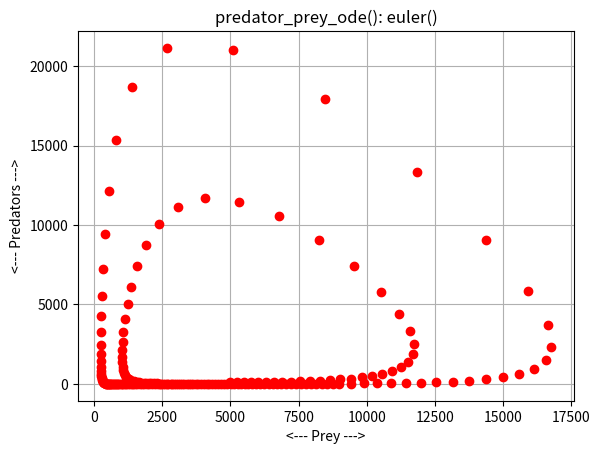
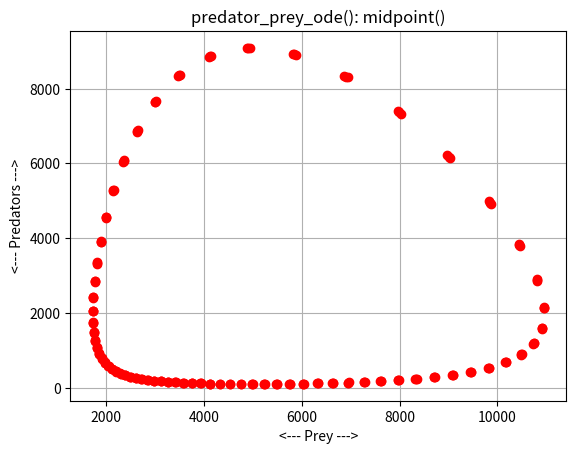
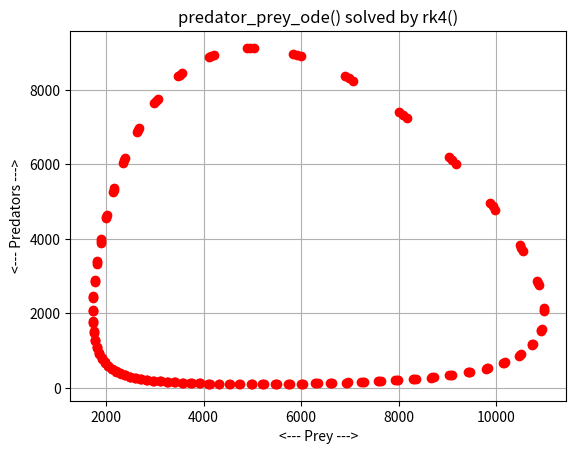
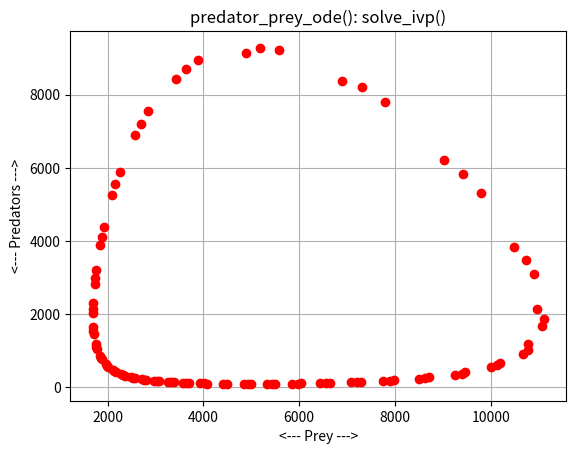

Source code (Python) for these figures, in order:
#! /usr/bin/env python3
#
def euler ( dydt, tspan, y0, n ):

#*****************************************************************************80
#
## euler() approximates the solution to an ODE using Euler's method.
#
#  Licensing:
#
#    This code is distributed under the MIT license.
#
#  Modified:
#
#    22 April 2020
#
#  Author:
#
#    John Burkardt
#
#  Input:
#
#    function dydt: points to a function that evaluates the right
#    hand side of the ODE.
#
#    real tspan[2]: contains the initial and final times.
#
#    real y0[m]: an array containing the initial condition.
#
#    integer n: the number of steps to take.
#
#  Output:
#
#    real t[n+1], y[n+1,m]: the times and solution values.
#
  import numpy as np

  if ( np.ndim ( y0 ) == 0 ):
    m = 1
  else:
    m = len ( y0 )

  tfirst = tspan[0]
  tlast = tspan[1]
  dt = ( tlast - tfirst ) / n
  t = np.zeros ( n + 1 )
  y = np.zeros ( [ n + 1, m ] )
  t[0] = tspan[0]
  y[0,:] = y0

  for i in range ( 0, n ):
    t[i+1] = t[i] + dt
    y[i+1,:] = y[i,:] + dt * ( dydt ( t[i], y[i,:] ) )

  return t, y

def midpoint ( f, tspan, y0, n ):

#*****************************************************************************80
#
## midpoint() uses the implicit midpoint method to solve an ODE.
#
#  Licensing:
#
#    This code is distributed under the MIT license.
#
#  Modified:
#
#    07 April 2021
#
#  Author:
#
#    John Burkardt
#
#  Input:
#
#    function f: evaluates the right hand side of the ODE.  
#
#    real tspan[2]: the starting and ending times.
#
#    real y0[m]: the initial conditions. 
#
#    integer n: the number of steps.
#
#  Output:
#
#    real t[n+1], y[n+1,m]: the solution estimates.
#
  from scipy.optimize import fsolve
  import numpy as np

  if ( np.ndim ( y0 ) == 0 ):
    m = 1
  else:
    m = len ( y0 )

  t = np.zeros ( n + 1 )
  y = np.zeros ( [ n + 1, m ] )

  dt = ( tspan[1] - tspan[0] ) / float ( n )

  t[0] = tspan[0];
  y[0,:] = y0

  for i in range ( 0, n ):

    to = t[i]
    yo = y[i,:]

    th = to + 0.5 * dt
    yh = yo + 0.5 * dt * f ( to, yo )
    yh = fsolve ( midpoint_residual, yh, args = ( f, to, yo, th ) )

    tp = to + dt
    yp = 2.0 * yh - yo

    t[i+1]   = tp
    y[i+1,:] = yp

  return t, y

def midpoint_residual ( yh, f, to, yo, th ):

#*****************************************************************************80
#
## midpoint_residual() evaluates the midpoint residual.
#
#  Discussion:
#
#    We are seeking a value YH defined by the implicit equation:
#
#      YH = YO + ( TH - TO ) * F ( TH, YH )
#
#  Licensing:
#
#    This code is distributed under the MIT license.
#
#  Modified:
#
#    21 October 2020
#
#  Author:
#
#    John Burkardt
#
#  Input:
#
#    real yh: the estimated solution value at the midpoint time.
#
#    function f: evaluates the right hand side of the ODE.  
#
#    real to, yo: the old time and solution value.
#
#    real th: the midpoint time.
#
#  Output:
#
#    real value: the midpoint residual.
#
  value = yh - yo - ( th - to ) * f ( th, yh );

  return value

def predator_prey_conserved ( rf ):

#*****************************************************************************80
#
## predator_prey_conserved() evaluates a conserved quantity of predator_prey_ode().
#
#  Licensing:
#
#    This code is distributed under the MIT license.
#
#  Modified:
#
#    22 April 2020
#
#  Author:
#
#    John Burkardt
#
#  Input:
#
#    real RF[N,2]: the current solution variables, rabbits and foxes.
#
#  Output:
#
#    real H[N]: the value of the conserved quantity.
#
  import numpy as np

  r = rf[:,0]
  f = rf[:,1]

  alpha, beta, gamma, delta, t0, y0, tstop = predator_prey_parameters ( )

  h = delta * r - gamma * np.log ( r ) + beta * f - alpha * np.log ( f )

  return h

def predator_prey_deriv ( t, y ):

#*****************************************************************************80
#
## predator_prey_deriv() evaluates right hand side of predator_prey_ode().
#
#  Licensing:
#
#    This code is distributed under the MIT license.
#
#  Modified:
#
#    29 October 2020
#
#  Author:
#
#    John Burkardt
#
#  Input:
#
#    real T, the current time.
#
#    real Y[2], the current solution variables, rabbits and foxes.
#
#  Output:
#
#    real DYDT[2], the right hand side of the 2 ODE's.
#
  import numpy as np

  r = y[0]
  f = y[1]

  alpha, beta, gamma, delta, t0, y0, tstop = predator_prey_parameters ( )

  drdt =   alpha * r - beta  * r * f
  dfdt = - gamma * f + delta * r * f

  dydt = np.array ( [ drdt, dfdt ] )

  return dydt

def predator_prey_parameters ( alpha_user = None, beta_user = None, \
  gamma_user = None, delta_user = None, t0_user = None, y0_user = None, \
  tstop_user = None ):

#*****************************************************************************80
#
## predator_prey_parameters() returns parameter values for predator_prey_ode().
#
#  Licensing:
#
#    This code is distributed under the MIT license.
#
#  Modified:
#
#    20 December 2021
#
#  Author:
#
#    John Burkardt
#
#  Input:
#
#    real ALPHA_USER: a parameter value.
#
#    real BETA_USER: a parameter value.
#
#    real GAMMA_USER: a parameter value.
#
#    real DELTA_USER: a parameter value.
#
#    real T0_USER: the initial time.
#
#    real Y0_USER[2]: the initial condition.
#
#    real TSTOP_USER: the final time.
#
#  Output:
#
#    real ALPHA: a parameter value.
#
#    real BETA: a parameter value.
#
#    real GAMMA: a parameter value.
#
#    real DELTA: a parameter value.
#
#    real T0: the initial time.
#
#    real Y0[2]: the initial condition.
#
#    real TSTOP: the final time.
#
  import numpy as np
#
#  Initialize defaults.
#
  if not hasattr ( predator_prey_parameters, "alpha_default" ):
    predator_prey_parameters.alpha_default = 2.0

  if not hasattr ( predator_prey_parameters, "beta_default" ):
    predator_prey_parameters.beta_default = 0.001

  if not hasattr ( predator_prey_parameters, "gamma_default" ):
    predator_prey_parameters.gamma_default = 10.0

  if not hasattr ( predator_prey_parameters, "delta_default" ):
    predator_prey_parameters.delta_default = 0.002

  if not hasattr ( predator_prey_parameters, "t0_default" ):
    predator_prey_parameters.t0_default = 0.0

  if not hasattr ( predator_prey_parameters, "y0_default" ):
    predator_prey_parameters.y0_default = np.array ( [ 5000.0, 100.0 ] )

  if not hasattr ( predator_prey_parameters, "tstop_default" ):
    predator_prey_parameters.tstop_default = 5.0
#
#  Update defaults if input was supplied.
#
  if ( alpha_user is not None ):
    predator_prey_parameters.alpha_default = alpha_user

  if ( beta_user is not None ):
    predator_prey_parameters.beta_default = beta_user

  if ( gamma_user is not None ):
    predator_prey_parameters.gamma_default = gamma_user

  if ( delta_user is not None ):
    predator_prey_parameters.delta_default = delta_user

  if ( t0_user is not None ):
    predator_prey_parameters.t0_default = t0_user

  if ( y0_user is not None ):
    predator_prey_parameters.y0_default = y0_user

  if ( tstop_user is not None ):
    predator_prey_parameters.tstop_default = tstop_user
#
#  Return values.
#
  alpha = predator_prey_parameters.alpha_default
  beta = predator_prey_parameters.beta_default
  gamma = predator_prey_parameters.gamma_default
  delta = predator_prey_parameters.delta_default
  t0 = predator_prey_parameters.t0_default
  y0 = predator_prey_parameters.y0_default
  tstop = predator_prey_parameters.tstop_default

  return alpha, beta, gamma, delta, t0, y0, tstop

def predator_prey_ode_test ( ):

#*****************************************************************************80
#
## predator_prey_ode_test() tests predator_prey_ode().
#
#  Licensing:
#
#    This code is distributed under the MIT license. 
#
#  Modified:
#
#    29 October 2020
#
#  Author:
#
#    John Burkardt
#
  import numpy as np
  import platform

  print ( '' )
  print ( 'predator_prey_ode_test():' )
  print ( '  python version: ' + platform.python_version ( ) )
  print ( '  numpy version:  ' + np.version.version )
  print ( '  Solve predator_prey_ode().' )

  alpha, beta, gamma, delta, t0, y0, tstop = predator_prey_parameters ( )

  print ( '' )
  print ( '  parameters:' )
  print ( '    alpha = ', alpha )
  print ( '    beta  = ', beta )
  print ( '    gamma = ', gamma )
  print ( '    delta = ', delta )
  print ( '    t0    = ', t0 )
  print ( '    y0    = ', y0 )
  print ( '    tstop = ', tstop )

  n = 200
  predator_prey_euler ( n )

  n = 200
  predator_prey_midpoint ( n )

  n = 200
  predator_prey_rk4 ( n )

  predator_prey_solve_ivp ( )
#
#  Terminate.
#
  print ( '' )
  print ( 'predator_prey_ode_test():' )
  print ( '  Normal end of execution.' )
  return

def predator_prey_euler ( n ):

#*****************************************************************************80
#
## predator_prey_euler() solves predator_prey_ode() using euler().
#
#  Licensing:
#
#    This code is distributed under the MIT license.
#
#  Modified:
#
#    22 April 2020
#
#  Author:
#
#    John Burkardt
#
#  Input:
#
#    integer n: the number of steps to take.
#
  import matplotlib.pyplot as plt
  import numpy as np

  print ( '' )
  print ( 'predator_prey_euler():\n' );
  print ( '  Solve predator_prey_ode() using euler().\n' );

  alpha, beta, gamma, delta, t0, y0, tstop = predator_prey_parameters ( )

  tspan = np.array ( [ t0, tstop ] )

  t, y = euler ( predator_prey_deriv, tspan, y0, n )

  plt.plot ( y[:,0], y[:,1], 'ro', linewidth = 2 )
  plt.grid ( True )
  plt.xlabel ( '<--- Prey --->' )
  plt.ylabel ( '<--- Predators --->' )
  plt.title ( 'predator_prey_ode(): euler()' )
  filename = 'predator_prey_euler_test.png'
  plt.savefig ( filename )
  print ( '  Graphics saved as "%s"' % ( filename ) )
  plt.show ( block = False )
  plt.close ( )

  return

def predator_prey_midpoint ( n ):

#*****************************************************************************80
#
## predator_prey_midpoint() solves predator_prey_ode() using midpoint().
#
#  Licensing:
#
#    This code is distributed under the MIT license.
#
#  Modified:
#
#    22 April 2020
#
#  Author:
#
#    John Burkardt
#
#  Input:
#
#    integer n: the number of steps to take.
#
  import matplotlib.pyplot as plt
  import numpy as np

  print ( '' )
  print ( 'predator_prey_midpoint():\n' );
  print ( '  Solve predator_prey_ode() system using midpoint().\n' );

  alpha, beta, gamma, delta, t0, y0, tstop = predator_prey_parameters ( )

  tspan = np.array ( [ t0, tstop ] )

  t, y = midpoint ( predator_prey_deriv, tspan, y0, n )

  plt.clf ( )
  plt.plot ( y[:,0], y[:,1], 'ro', linewidth = 2 )
  plt.grid ( True )
  plt.xlabel ( '<--- Prey --->' )
  plt.ylabel ( '<--- Predators --->' )
  plt.title ( 'predator_prey_ode(): midpoint()' )
  filename = 'predator_prey_midpoint_test.png'
  plt.savefig ( filename )
  print ( '  Graphics saved as "%s"' % ( filename ) )
  plt.show ( block = False )
  plt.close ( )

  return

def predator_prey_rk4 ( n ):

#*****************************************************************************80
#
## predator_prey_rk4() solves predator_prey_ode() using rk4().
#
#  Licensing:
#
#    This code is distributed under the MIT license.
#
#  Modified:
#
#    22 April 2020
#
#  Author:
#
#    John Burkardt
#
#  Input:
#
#    integer n: the number of steps to take.
#
  import matplotlib.pyplot as plt
  import numpy as np

  print ( '' )
  print ( 'predator_prey_rk4:\n' );
  print ( '  Solve predator_prey_ode() using rk4().\n' );

  alpha, beta, gamma, delta, t0, y0, tstop = predator_prey_parameters ( )

  tspan = np.array ( [ t0, tstop ] )

  t, y = rk4 ( predator_prey_deriv, tspan, y0, n )

  plt.clf ( )
  plt.plot ( y[:,0], y[:,1], 'ro', linewidth = 2 )
  plt.grid ( True )
  plt.xlabel ( '<--- Prey --->' )
  plt.ylabel ( '<--- Predators --->' )
  plt.title ( 'predator_prey_ode() solved by rk4()' )
  filename = 'predator_prey_rk4_test.png'
  plt.savefig ( filename )
  print ( '  Graphics saved as "%s"' % ( filename ) )
  plt.show ( block = False )
  plt.close ( )

  return

def predator_prey_solve_ivp ( ):

#*****************************************************************************80
#
## predator_prey_solve_ivp() solves predator_prey_ode() using solve_ivp().
#
#  Licensing:
#
#    This code is distributed under the MIT license.
#
#  Modified:
#
#    29 October 2020
#
#  Author:
#
#    John Burkardt
#
#  Input:
#
#    real tspan[2]: the time span
#
#    real y0[2]: the initial condition.
#
  from scipy.integrate import solve_ivp
  import matplotlib.pyplot as plt
  import numpy as np

  print ( '' )
  print ( 'predator_prey_solve_ivp():\n' );
  print ( '  Solve predator_prey_ode() using solve_ivp().\n' );

  alpha, beta, gamma, delta, t0, y0, tstop = predator_prey_parameters ( )

  tspan = np.array ( [ t0, tstop ] )

  t = np.linspace ( t0, tstop, 101 )

  sol = solve_ivp ( predator_prey_deriv, tspan, y0, t_eval = t )

  plt.clf ( )
  plt.plot ( sol.y[0], sol.y[1], 'ro', linewidth = 2 )
  plt.grid ( True )
  plt.xlabel ( '<--- Prey --->' )
  plt.ylabel ( '<--- Predators --->' )
  plt.title ( 'predator_prey_ode(): solve_ivp()' )
  filename = 'predator_prey_solve_ivp_test.png'
  plt.savefig ( filename )
  print ( '  Graphics saved as "%s"' % ( filename ) )
  plt.show ( block = False )
  plt.close ( )

  return

def rk4 ( dydt, tspan, y0, n ):

#*****************************************************************************80
#
## rk4() approximates the solution to an ODE using the RK4 method.
#
#  Licensing:
#
#    This code is distributed under the MIT license.
#
#  Modified:
#
#    22 April 2020
#
#  Author:
#
#    John Burkardt
#
#  Input:
#
#    function dydt: points to a function that evaluates the right
#    hand side of the ODE.
#
#    real tspan[2]: contains the initial and final times.
#
#    real y0[m]: an array containing the initial condition.
#
#    integer n: the number of steps to take.
#
#  Output:
#
#    real t[n+1], y[n+1,m]: the times and solution values.
#
  import numpy as np

  if ( np.ndim ( y0 ) == 0 ):
    m = 1
  else:
    m = len ( y0 )

  tfirst = tspan[0]
  tlast = tspan[1]
  dt = ( tlast - tfirst ) / n
  t = np.zeros ( n + 1 )
  y = np.zeros ( [ n + 1, m ] )
  t[0] = tspan[0]
  y[0,:] = y0

  for i in range ( 0, n ):

    f1 = dydt ( t[i],            y[i,:] )
    f2 = dydt ( t[i] + dt / 2.0, y[i,:] + dt * f1 / 2.0 )
    f3 = dydt ( t[i] + dt / 2.0, y[i,:] + dt * f2 / 2.0 )
    f4 = dydt ( t[i] + dt,       y[i,:] + dt * f3 )

    t[i+1] = t[i] + dt
    y[i+1,:] = y[i,:] + dt * ( f1 + 2.0 * f2 + 2.0 * f3 + f4 ) / 6.0

  return t, y

def timestamp ( ):

#*****************************************************************************80
#
## timestamp() prints the date as a timestamp.
#
#  Licensing:
#
#    This code is distributed under the MIT license. 
#
#  Modified:
#
#    21 August 2019
#
#  Author:
#
#    John Burkardt
#
  import time

  t = time.time ( )
  print ( time.ctime ( t ) )

  return

if ( __name__ == '__main__' ):
  timestamp ( )
  predator_prey_ode_test ( )
  timestamp ( )
